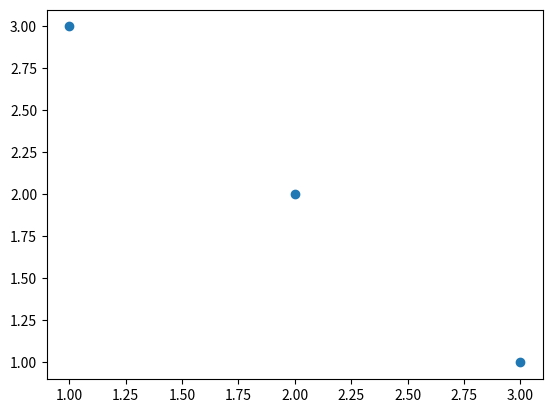
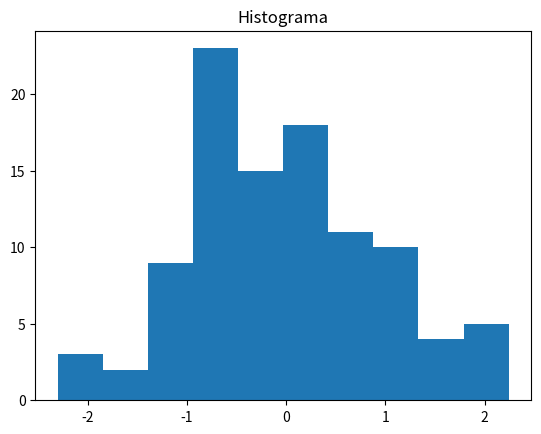
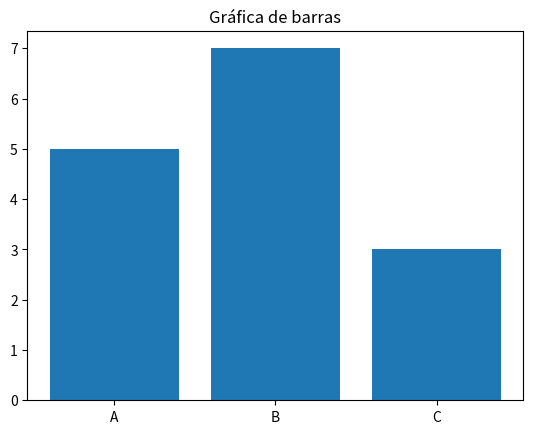
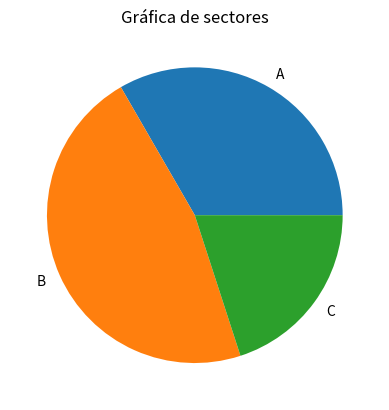
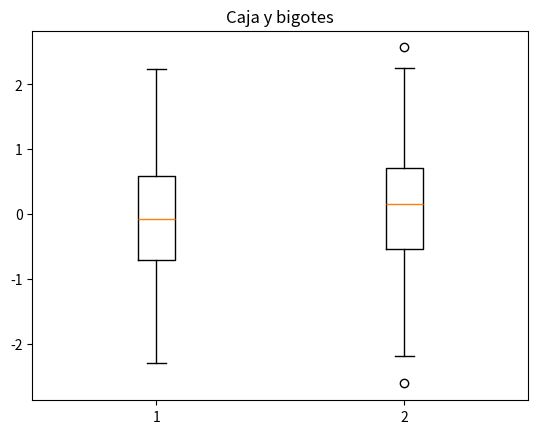
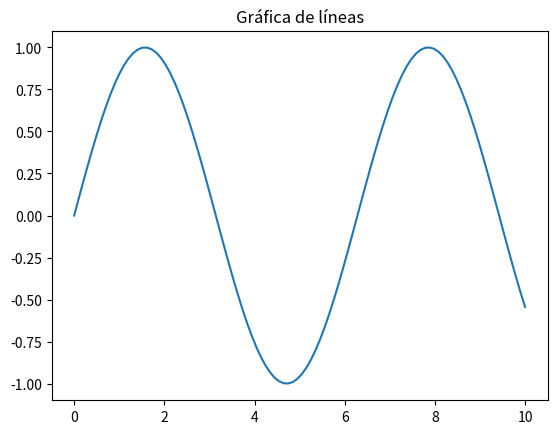
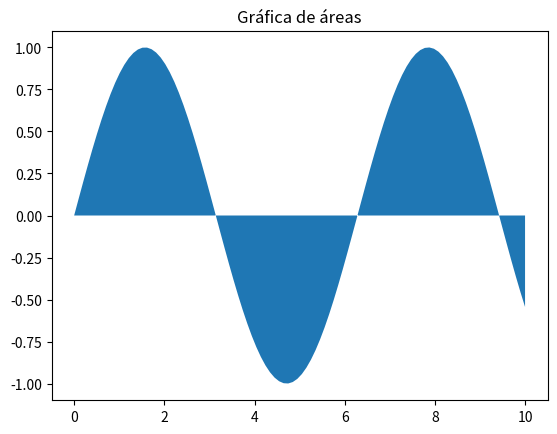
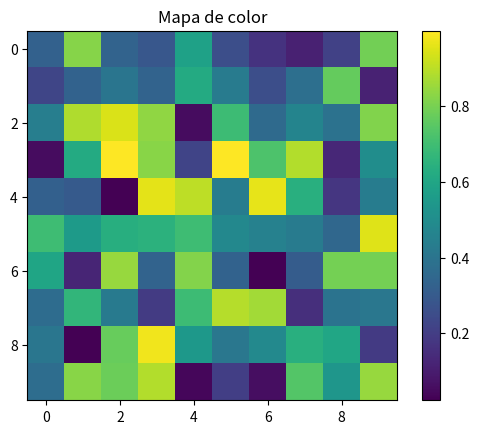
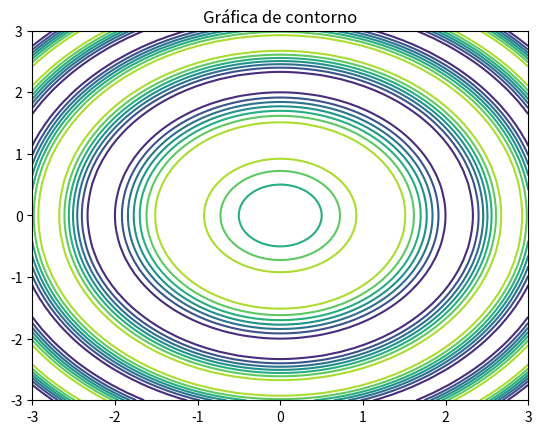
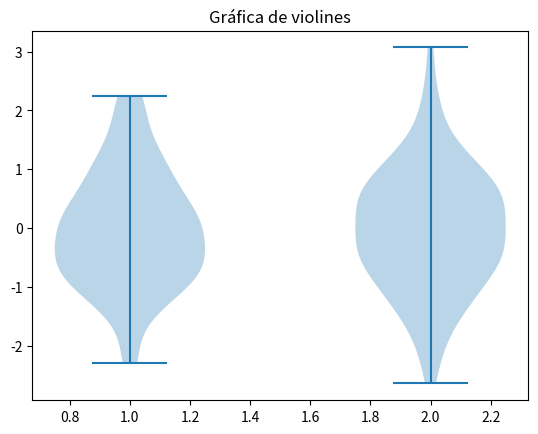

The matplotlib source for these figures, in order:
# Permite crear y personalizar diversos tipos de gráficas, como las que se mencionan a continuación:
# Histogramas, diagramas de áreas, diagramas de línea, gráficas de barra, gráficas de contorno, mapas de color

# Metodología general para construir gráficas con MatPlotLib:
# 1.- Se importa el módulo pyplot
#    pip install matplotlib
# 2.- Se define la figura que contendrá la gráfica, que se refiere a la región donde se 
#     dibujará y los ejes que graficarán los datos (Ventana). Para esto se emplea la función subplots().
# 3.- Se dibujan los datos sobre los ejes. En este paso se emplean diversas funciones 
#     dependiendo de la gráfica que se requiera (histograma, barras, sectores, caja y bigotes, líneas, áreas, color, contorno, violines).
# 4.- Personalización de la gráfica (título, leyenda, colores, rejilla, etc).
# 5.- Guardar la gráfica, se utiliza la función savefig().
# 6.- Despliegue de la gráfica, se utiliza la función show().

# El primer paso es importar el módulo pyplot con el alias plt
import matplotlib.pyplot as plt  # Importa la librería principal para graficar
# Después creamos la figura y los ejes
fig, ax = plt.subplots()  # Crea una figura (ventana) y un conjunto de ejes (ax) donde se dibujará la gráfica
# En este caso se va a dibujar una serie de puntos
ax.scatter(x=[1, 2, 3], y=[3, 2, 1])  # Dibuja un diagrama de dispersión (scatter plot) con los puntos dados
# Se procede a guardar el gráfico en formato PNG
plt.savefig("Diagrama de dispersión.png")  # Guarda la figura actual como una imagen PNG
# Por último se muestra el gráfico
plt.show()  # Muestra la ventana con la gráfica generada

# Como realizar las demás gráficas

import matplotlib.pyplot as plt  # Se vuelve a importar, aunque ya está arriba (no es necesario repetir)
import numpy as np  # Importa la librería para trabajar con arreglos numéricos

# Datos de ejemplo para las gráficas
datos = np.random.randn(100)  # Genera 100 datos aleatorios con distribución normal
categorias = ['A', 'B', 'C']  # Nombres de categorías para gráficas de barras y pastel
valores = [5, 7, 3]  # Valores asociados a las categorías
x = np.linspace(0, 10, 100)  # 100 valores equiespaciados entre 0 y 10
y = np.sin(x)  # Calcula el seno de cada valor de x

# Histograma
plt.figure()  # Crea una nueva figura
plt.hist(datos, bins=10)  # Dibuja un histograma de los datos con 10 barras
plt.title("Histograma")  # Agrega título
plt.savefig("histograma2.png")  # Guarda la imagen
plt.show()  # Muestra la gráfica

# Barras
plt.figure()  # Nueva figura
plt.bar(categorias, valores)  # Dibuja una gráfica de barras
plt.title("Gráfica de barras")  # Título
plt.savefig("barras.png")  # Guarda la imagen
plt.show()  # Muestra la gráfica

# Sectores (pastel)
plt.figure()  # Nueva figura
plt.pie(valores, labels=categorias)  # Dibuja un gráfico de pastel con etiquetas
plt.title("Gráfica de sectores")  # Título
plt.savefig("sectores.png")  # Guarda la imagen
plt.show()  # Muestra la gráfica

# Caja y bigotes
plt.figure()  # Nueva figura
plt.boxplot([datos, np.random.randn(100)])  # Dibuja un diagrama de caja y bigotes para dos conjuntos de datos
plt.title("Caja y bigotes")  # Título
plt.savefig("caja_bigotes.png")  # Guarda la imagen
plt.show()  # Muestra la gráfica

# Líneas
plt.figure()  # Nueva figura
plt.plot(x, y)  # Dibuja una gráfica de líneas (x contra y)
plt.title("Gráfica de líneas")  # Título
plt.savefig("lineas.png")  # Guarda la imagen
plt.show()  # Muestra la gráfica

# Áreas
plt.figure()  # Nueva figura
plt.fill_between(x, y)  # Rellena el área bajo la curva y
plt.title("Gráfica de áreas")  # Título
plt.savefig("areas.png")  # Guarda la imagen
plt.show()  # Muestra la gráfica

# Mapa de color (matriz de calor)
matriz = np.random.rand(10,10)  # Genera una matriz 10x10 de valores aleatorios
plt.figure()  # Nueva figura
plt.imshow(matriz, cmap='viridis')  # Muestra la matriz como imagen de colores
plt.title("Mapa de color")  # Título
plt.colorbar()  # Agrega barra de colores
plt.savefig("mapa_color.png")  # Guarda la imagen
plt.show()  # Muestra la gráfica

# Contorno
X, Y = np.meshgrid(np.linspace(-3,3,100), np.linspace(-3,3,100))  # Crea una malla de coordenadas
Z = np.sin(X**2 + Y**2)  # Calcula valores para cada punto de la malla
plt.figure()  # Nueva figura
plt.contour(X, Y, Z)  # Dibuja líneas de contorno para los valores de Z
plt.title("Gráfica de contorno")  # Título
plt.savefig("contorno.png")  # Guarda la imagen
plt.show()  # Muestra la gráfica

# Violines
plt.figure()  # Nueva figura
plt.violinplot([datos, np.random.randn(100)])  # Dibuja un diagrama de violín para dos conjuntos de datos
plt.title("Gráfica de violines")  # Título
plt.savefig("violines.png")  # Guarda la imagen
plt.show()  # Muestra la gráfica